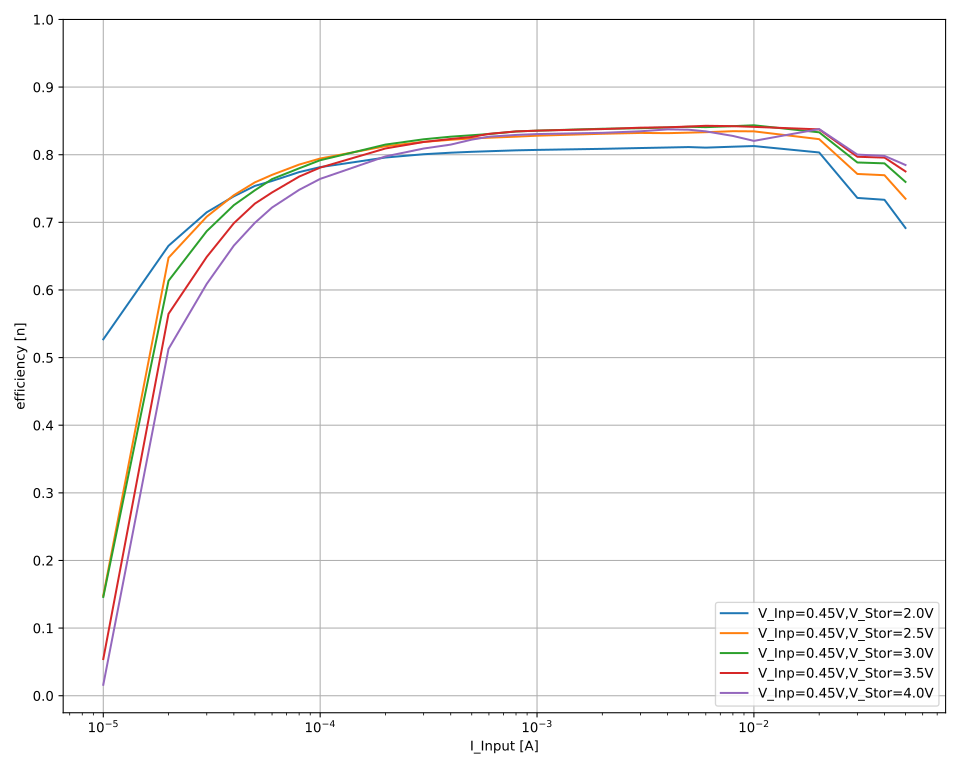

Values plotted in this chart, from the file beside it:
V_out_nom; V_inp_nom; I_inp_nom; V_inp; I_inp; V_out; I_out; eta
2,0; 0,45; 0,05; 0,477219; 0,0500007; 2,00073; -0,00824762; 0,6915495715042161
2,0; 0,45; 0,05; 0,477164; 0,0500008; 2,00074; -0,00824929; 0,6917713995135231
2,0; 0,45; 0,05; 0,477124; 0,0500007; 2,00074; -0,00824654; 0,6916001481493129
2,0; 0,45; 0,05; 0,477134; 0,0500004; 2,00074; -0,00824822; 0,6917306946688642
2,0; 0,45; 0,05; 0,477158; 0,0500005; 2,00073; -0,00824779; 0,6916550020052593
2,0; 0,45; 0,05; 0,477102; 0,0500003; 2,00072; -0,00824673; 0,6916465933828867
2,0; 0,45; 0,05; 0,477087; 0,0500005; 2,00071; -0,00824731; 0,6917107608043872
2,0; 0,45; 0,04; 0,474956; 0,0399984; 2,00073; -0,00696406; 0,7334237863214996
2,0; 0,45; 0,04; 0,474921; 0,0399987; 2,00073; -0,00696338; 0,7334007164887517
2,0; 0,45; 0,04; 0,474924; 0,0399986; 2,00074; -0,006962; 0,7332562377022221
2,0; 0,45; 0,04; 0,474911; 0,0399984; 2,00072; -0,00696226; 0,7333000304689314
2,0; 0,45; 0,04; 0,474823; 0,0399984; 2,00072; -0,00696254; 0,7334654310558981
2,0; 0,45; 0,04; 0,474832; 0,0399983; 2,00073; -0,00696156; 0,733353792106539
2,0; 0,45; 0,04; 0,474835; 0,0399984; 2,00073; -0,00696004; 0,7331872049193043
2,0; 0,45; 0,03; 0,458838; 0,0299988; 2,00073; -0,00506514; 0,7362353690203732
2,0; 0,45; 0,03; 0,458957; 0,0299986; 2,00074; -0,0050642; 0,7359164630250015
2,0; 0,45; 0,03; 0,458811; 0,0299988; 2,00074; -0,00506516; 0,736285282127346
2,0; 0,45; 0,03; 0,458843; 0,0299989; 2,00074; -0,00506302; 0,7359204254998897
2,0; 0,45; 0,03; 0,458768; 0,029999; 2,00074; -0,00506351; 0,736109515113669
2,0; 0,45; 0,03; 0,458815; 0,0299989; 2,00073; -0,00506395; 0,7360968428815
2,0; 0,45; 0,03; 0,458819; 0,0299989; 2,00073; -0,00506313; 0,7359712312293646
2,0; 0,45; 0,02; 0,451435; 0,019997; 2,00074; -0,00362463; 0,80333051056377
2,0; 0,45; 0,02; 0,451412; 0,0199971; 2,00073; -0,00362525; 0,8035008253272212
2,0; 0,45; 0,02; 0,451445; 0,0199972; 2,00075; -0,00362389; 0,8031446941862361
2,0; 0,45; 0,02; 0,451367; 0,0199974; 2,00075; -0,00362413; 0,8033286491048457
2,0; 0,45; 0,02; 0,451334; 0,0199975; 2,00075; -0,00362395; 0,803343466595734
2,0; 0,45; 0,02; 0,451334; 0,0199975; 2,00074; -0,0036238; 0,8033062001202338
2,0; 0,45; 0,02; 0,451338; 0,0199974; 2,00075; -0,00362342; 0,8032228762055158
2,0; 0,45; 0,02; 0,451321; 0,0199973; 2,00074; -0,00362351; 0,8032730849253964
2,0; 0,45; 0,01; 0,445919; 0,00999935; 2,00071; -0,00181136; 0,8127578419638286
2,0; 0,45; 0,01; 0,445909; 0,00999921; 2,00071; -0,00181141; 0,8128098845508435
2,0; 0,45; 0,01; 0,44593; 0,00999928; 2,00071; -0,00181155; 0,8128287343521646
2,0; 0,45; 0,01; 0,445891; 0,00999933; 2,0007; -0,00181132; 0,8127884936228184
2,0; 0,45; 0,01; 0,445866; 0,00999925; 2,00071; -0,00181129; 0,8128311704047783
2,0; 0,45; 0,01; 0,445862; 0,00999931; 2,00071; -0,00181092; 0,8126675442463953
2,0; 0,45; 0,01; 0,445869; 0,0099993; 2,00071; -0,00181131; 0,8128306119690963
2,0; 0,45; 0,01; 0,445831; 0,00999935; 2,00069; -0,00181115; 0,8128158965035115
2,0; 0,45; 0,008; 0,443125; 0,00799947; 2,00072; -0,00143835; 0,8118268757731151
2,0; 0,45; 0,008; 0,443078; 0,00799942; 2,00073; -0,00143829; 0,811888255284097
2,0; 0,45; 0,008; 0,443124; 0,00799942; 2,00074; -0,00143866; 0,8120168695485673
2,0; 0,45; 0,008; 0,44315; 0,00799944; 2,00072; -0,0014381; 0,811643025098635
2,0; 0,45; 0,008; 0,443083; 0,00799947; 2,00073; -0,00143827; 0,8118627294615488
2,0; 0,45; 0,008; 0,443064; 0,00799945; 2,00072; -0,00143811; 0,8118051974748308
2,0; 0,45; 0,008; 0,44302; 0,00799945; 2,00073; -0,0014381; 0,8118842370336214
2,0; 0,45; 0,008; 0,44308; 0,00799952; 2,00074; -0,00143817; 0,8118107622816493
2,0; 0,45; 0,006; 0,439072; 0,00599938; 2,00075; -0,00106706; 0,8104748675346503
2,0; 0,45; 0,006; 0,439083; 0,00599928; 2,00074; -0,00106733; 0,8106690948078427
2,0; 0,45; 0,006; 0,439108; 0,00599938; 2,00074; -0,00106706; 0,810404370726678
2,0; 0,45; 0,006; 0,43902; 0,00599944; 2,00073; -0,00106702; 0,810524271090412
2,0; 0,45; 0,006; 0,439044; 0,00599938; 2,00073; -0,00106684; 0,8103513454747118
2,0; 0,45; 0,006; 0,438979; 0,00599935; 2,00073; -0,00106683; 0,81046779072241
2,0; 0,45; 0,006; 0,439033; 0,00599931; 2,00072; -0,0010669; 0,8104226301789882
2,0; 0,45; 0,006; 0,438968; 0,00599937; 2,00073; -0,00106688; 0,810523383827566
2,0; 0,45; 0,005; 0,44762; 0,00499944; 2,00076; -0,000907724; 0,8115550245590691
2,0; 0,45; 0,005; 0,447577; 0,00499937; 2,00074; -0,000907362; 0,8113125636622448
2,0; 0,45; 0,005; 0,447578; 0,00499939; 2,00074; -0,000907342; 0,8112896225756774
2,0; 0,45; 0,005; 0,447552; 0,00499944; 2,00075; -0,000907391; 0,8113765094695397
2,0; 0,45; 0,005; 0,447537; 0,00499951; 2,00076; -0,000907244; 0,8112649502812981
2,0; 0,45; 0,005; 0,447491; 0,00499952; 2,00076; -0,000907285; 0,8113833879325177
2,0; 0,45; 0,005; 0,447499; 0,00499947; 2,00075; -0,000907108; 0,8112146531748331
... 914 more rows
